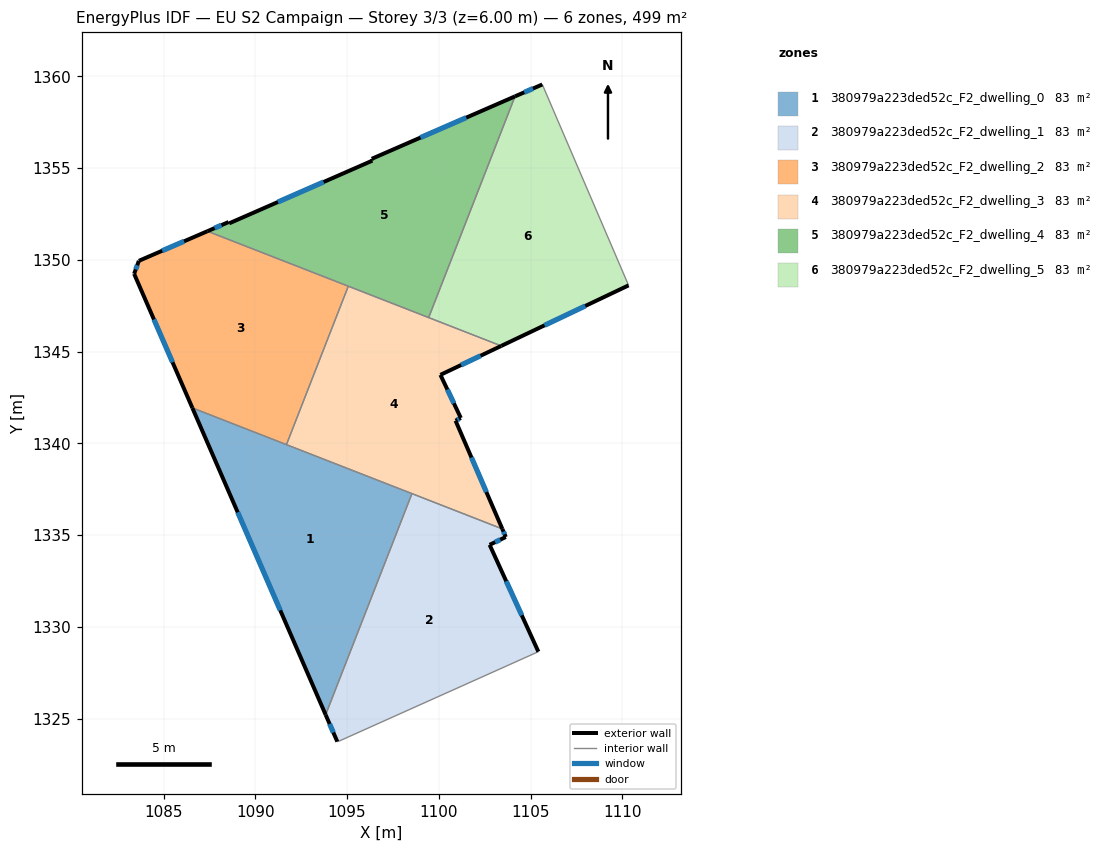
=== STOREY PLAN SPEC (per zone: floor XY polygon, exterior-wall plan segments, windows/doors) ===
zone 1: 380979a223ded52c_F2_dwelling_0  (83.1 m²)
  floor: (1098.54, 1337.26) (1093.83, 1325.21) (1086.57, 1341.93)
  exterior wall: (1086.57, 1341.93) – (1093.83, 1325.21)  [18.2 m]
    window: (1089.04, 1336.24) – (1091.36, 1330.89)  [5.6 m²]
  interior walls: 3
zone 2: 380979a223ded52c_F2_dwelling_1  (83.1 m²)
  floor: (1103.46, 1335.33) (1103.65, 1334.89) (1102.77, 1334.47) (1105.43, 1328.64) (1094.60, 1323.79) (1094.47, 1323.74) (1093.83, 1325.21) (1098.54, 1337.26)
  exterior wall: (1103.65, 1334.89) – (1103.46, 1335.33)  [0.5 m]
    window: (1103.59, 1335.04) – (1103.53, 1335.18)  [0.1 m²]
  exterior wall: (1102.77, 1334.47) – (1103.65, 1334.89)  [1.0 m]
    window: (1103.07, 1334.61) – (1103.35, 1334.75)  [0.3 m²]
  exterior wall: (1105.43, 1328.64) – (1102.77, 1334.47)  [6.4 m]
    window: (1104.52, 1330.62) – (1103.67, 1332.49)  [2.0 m²]
  exterior wall: (1093.83, 1325.21) – (1094.47, 1323.74)  [1.6 m]
    window: (1094.05, 1324.71) – (1094.25, 1324.24)  [0.5 m²]
  interior walls: 4
zone 3: 380979a223ded52c_F2_dwelling_2  (83.1 m²)
  floor: (1095.07, 1348.56) (1091.70, 1339.93) (1086.57, 1341.93) (1083.40, 1349.24) (1083.65, 1349.94) (1087.39, 1351.56)
  exterior wall: (1083.40, 1349.24) – (1086.57, 1341.93)  [8.0 m]
    window: (1084.47, 1346.75) – (1085.49, 1344.41)  [2.4 m²]
  exterior wall: (1083.65, 1349.94) – (1083.40, 1349.24)  [0.8 m]
    window: (1083.57, 1349.70) – (1083.48, 1349.48)  [0.2 m²]
  exterior wall: (1087.39, 1351.56) – (1083.65, 1349.94)  [4.1 m]
    window: (1086.12, 1351.01) – (1084.92, 1350.49)  [1.2 m²]
  interior walls: 3
zone 4: 380979a223ded52c_F2_dwelling_3  (83.1 m²)
  floor: (1103.40, 1345.31) (1100.09, 1343.73) (1101.20, 1341.38) (1100.91, 1341.23) (1103.46, 1335.33) (1091.70, 1339.93) (1095.07, 1348.56)
  exterior wall: (1100.91, 1341.23) – (1101.20, 1341.38)  [0.3 m]
    window: (1101.01, 1341.28) – (1101.10, 1341.33)  [0.1 m²]
  exterior wall: (1103.46, 1335.33) – (1100.91, 1341.23)  [6.4 m]
    window: (1102.59, 1337.34) – (1101.78, 1339.23)  [2.0 m²]
  exterior wall: (1100.09, 1343.73) – (1103.40, 1345.31)  [3.7 m]
    window: (1101.22, 1344.27) – (1102.28, 1344.77)  [1.1 m²]
  exterior wall: (1101.20, 1341.38) – (1100.09, 1343.73)  [2.6 m]
    window: (1100.82, 1342.18) – (1100.47, 1342.93)  [0.8 m²]
  interior walls: 5
zone 5: 380979a223ded52c_F2_dwelling_4  (83.1 m²)
  floor: (1104.15, 1358.91) (1099.45, 1346.85) (1087.39, 1351.56) (1088.55, 1352.06) (1088.58, 1351.99) (1096.38, 1355.40) (1096.34, 1355.50)
  exterior wall: (1104.15, 1358.91) – (1096.34, 1355.50)  [8.5 m]
    window: (1101.50, 1357.75) – (1099.00, 1356.66)  [2.6 m²]
  exterior wall: (1088.55, 1352.06) – (1087.39, 1351.56)  [1.3 m]
    window: (1088.15, 1351.89) – (1087.78, 1351.73)  [0.4 m²]
  exterior wall: (1088.58, 1351.99) – (1088.55, 1352.06)  [0.1 m]
  exterior wall: (1096.38, 1355.40) – (1088.58, 1351.99)  [8.5 m]
    window: (1093.72, 1354.24) – (1091.23, 1353.15)  [2.6 m²]
  exterior wall: (1096.34, 1355.50) – (1096.38, 1355.40)  [0.1 m]
  interior walls: 3
zone 6: 380979a223ded52c_F2_dwelling_5  (83.1 m²)
  floor: (1105.64, 1359.56) (1110.34, 1348.61) (1103.40, 1345.31) (1099.45, 1346.85) (1104.15, 1358.91)
  exterior wall: (1105.64, 1359.56) – (1104.15, 1358.91)  [1.6 m]
    window: (1105.13, 1359.34) – (1104.66, 1359.13)  [0.5 m²]
  exterior wall: (1103.40, 1345.31) – (1110.34, 1348.61)  [7.7 m]
    window: (1105.76, 1346.43) – (1107.98, 1347.48)  [2.4 m²]
  interior walls: 3

=== DERIVED (storey summary) ===
Building: EU S2 Campaign
Storey: 3 of 3  (floor level z = 6.00 m)
Storey gross floor area: 498.6 m²
Zones on this storey: 6
  - 380979a223ded52c_F2_dwelling_0: floor 83.1 m²; exterior wall 18.2 m (54.7 m²); 1 window(s) 5.6 m²; WWR 10.2%
  - 380979a223ded52c_F2_dwelling_1: floor 83.1 m²; exterior wall 9.5 m (28.4 m²); 4 window(s) 2.9 m²; WWR 10.2%
  - 380979a223ded52c_F2_dwelling_2: floor 83.1 m²; exterior wall 12.8 m (38.4 m²); 3 window(s) 3.9 m²; WWR 10.2%
  - 380979a223ded52c_F2_dwelling_3: floor 83.1 m²; exterior wall 13.0 m (39.1 m²); 4 window(s) 4.0 m²; WWR 10.2%
  - 380979a223ded52c_F2_dwelling_4: floor 83.1 m²; exterior wall 18.5 m (55.4 m²); 3 window(s) 5.6 m²; WWR 10.1%
  - 380979a223ded52c_F2_dwelling_5: floor 83.1 m²; exterior wall 9.3 m (27.9 m²); 2 window(s) 2.9 m²; WWR 10.2%
Zone adjacency (shared interzone walls):
  - 380979a223ded52c_F2_dwelling_0 ↔ 380979a223ded52c_F2_dwelling_1
  - 380979a223ded52c_F2_dwelling_0 ↔ 380979a223ded52c_F2_dwelling_2
  - 380979a223ded52c_F2_dwelling_0 ↔ 380979a223ded52c_F2_dwelling_3
  - 380979a223ded52c_F2_dwelling_1 ↔ 380979a223ded52c_F2_dwelling_3
  - 380979a223ded52c_F2_dwelling_2 ↔ 380979a223ded52c_F2_dwelling_3
  - 380979a223ded52c_F2_dwelling_2 ↔ 380979a223ded52c_F2_dwelling_4
  - 380979a223ded52c_F2_dwelling_3 ↔ 380979a223ded52c_F2_dwelling_4
  - 380979a223ded52c_F2_dwelling_3 ↔ 380979a223ded52c_F2_dwelling_5
  - 380979a223ded52c_F2_dwelling_4 ↔ 380979a223ded52c_F2_dwelling_5